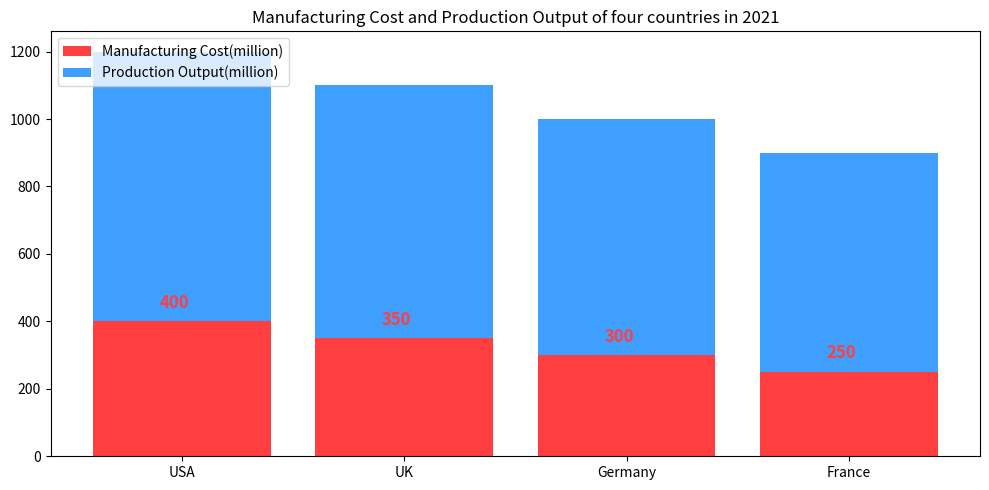

Here is the Python script that generated this plot: (Note: this script raises an exception after producing the figure.)

import matplotlib.pyplot as plt
import numpy as np

# data
country = ['USA', 'UK', 'Germany', 'France']
manufacturing_cost = [400, 350, 300, 250]
production_output = [800, 750, 700, 650]

# create figure
fig, ax = plt.subplots(figsize=(10, 5))

# plot bar
ax.bar(country, manufacturing_cost, label='Manufacturing Cost(million)', color='#ff3f3f', bottom=0)
ax.bar(country, production_output, label='Production Output(million)', color='#3f9fff', bottom=manufacturing_cost)

# xticks
plt.xticks(country)

# show values
for i, v in enumerate(manufacturing_cost):
    ax.text(i - 0.1, v + 40, str(v), color='#ff3f3f', fontsize=12, fontweight='bold')
for i, v in enumerate(production_output):
    ax.text(i - 0.1, v + 40, str(v), color='#3f9fff', fontsize=12, fontweight='bold')

# title
ax.set_title('Manufacturing Cost and Production Output of four countries in 2021')

# legend
ax.legend(loc='upper left')

# tight layout and save
plt.tight_layout()
plt.savefig('Bar Chart/png/196.png')

# clear figure
plt.clf()
